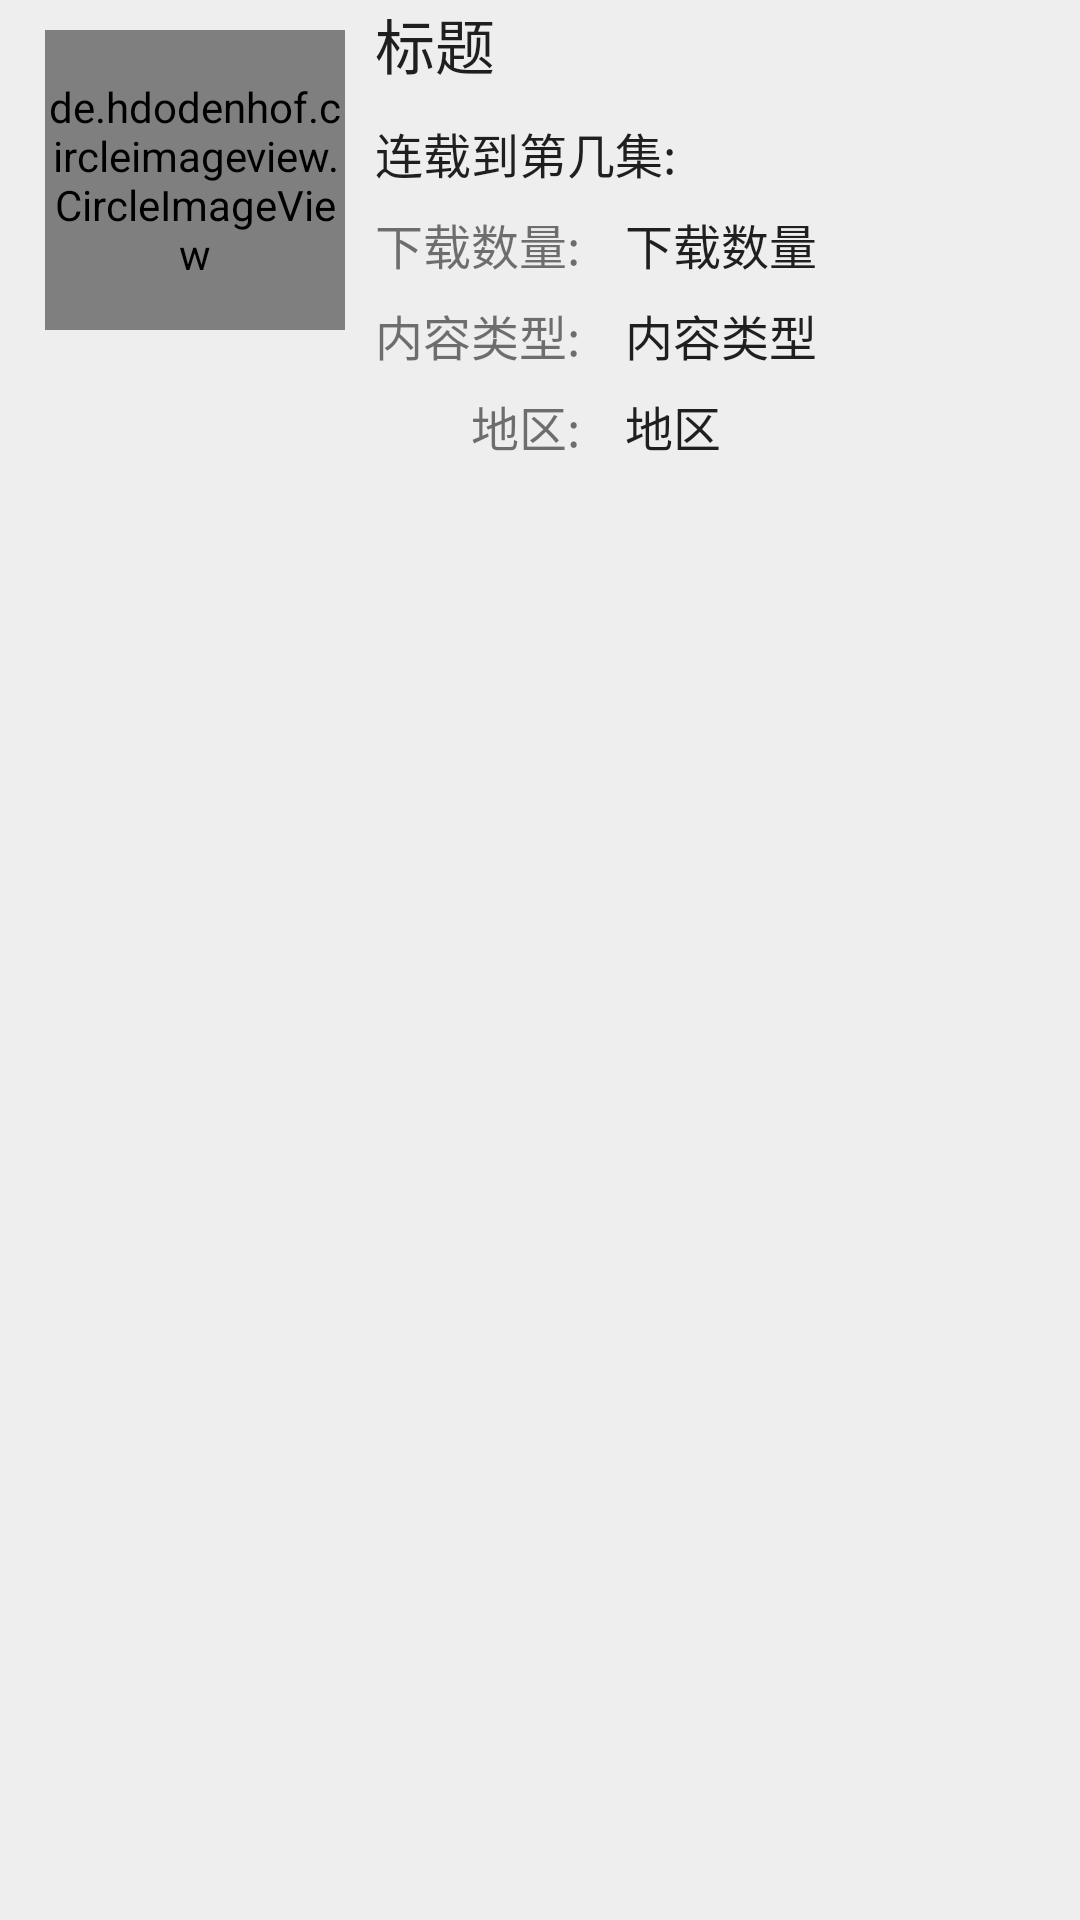

Reconstruct the res/layout file that produces this screen, plus the resources it refers to.
<!-- AndroidManifest.xml: fallback theme Theme.MaterialComponents.DayNight.NoActionBar -->
<!-- res/layout/week_update_item.xml -->
<?xml version="1.0" encoding="utf-8"?>
<RelativeLayout xmlns:android="http://schemas.android.com/apk/res/android"
    android:layout_width="match_parent"
    android:layout_height="wrap_content"
    xmlns:app="http://schemas.android.com/apk/res-auto"
    android:background="@color/window_background_light">

    <de.hdodenhof.circleimageview.CircleImageView
        android:id="@+id/content_img"
        android:layout_width="100dip"
        android:layout_height="100dip"
        android:src="@mipmap/icon"
        app:civ_border_color="#ffffff"
        android:layout_marginTop="10dip"
        app:civ_border_width="2dp"
        android:layout_marginLeft="15dip"/>


    <RelativeLayout
        android:layout_marginLeft="10dip"
        android:layout_width="match_parent"
        android:layout_height="wrap_content"
        android:layout_toRightOf="@+id/content_img"
        >

        <TextView
            android:id="@id/content_title"
            android:layout_width="match_parent"
            android:layout_height="wrap_content"
            android:textColor="@color/text_primary_light"
            android:text="标题"
            android:textSize="20dip" />
        <TextView
            android:id="@+id/content_collection"
            android:layout_width="wrap_content"
            android:layout_height="wrap_content"
            android:text="连载到第几集:"
            android:textSize="16dip"
            android:layout_marginTop="10dip"

            android:textColor="@color/text_primary_light"
            android:layout_below="@+id/content_title"
            />


        <TextView
            android:id="@+id/content_download1"
            android:layout_width="wrap_content"
            android:layout_height="wrap_content"
            android:text="下载数量:"
            android:textSize="16dip"
            android:layout_below="@+id/content_collection"
            android:layout_marginTop="7dip"/>

        <TextView
            android:id="@+id/content_download"
            android:layout_width="match_parent"
            android:layout_height="wrap_content"
            android:text="下载数量"
            android:textSize="16dip"
            android:layout_below="@+id/content_collection"
            android:layout_toRightOf="@+id/content_download1"
            android:textColor="@color/text_primary_light"
            android:layout_marginLeft="15dip"
            android:layout_marginTop="7dip"/>

        <TextView
            android:id="@+id/content_type1"
            android:layout_width="wrap_content"
            android:layout_height="wrap_content"
            android:text="内容类型:"
            android:textSize="16dip"
            android:layout_below="@+id/content_download"
            android:layout_marginTop="7dip"/>

        <TextView
            android:id="@+id/content_type"
            android:layout_width="wrap_content"
            android:layout_height="wrap_content"
            android:text="内容类型"
            android:textSize="16dip"
            android:layout_below="@+id/content_download"
            android:layout_toRightOf="@+id/content_type1"
            android:textColor="@color/text_primary_light"
            android:layout_marginLeft="15dip"
            android:layout_marginTop="7dip"/>

        <TextView
            android:id="@+id/content_zone1"
            android:layout_width="wrap_content"
            android:layout_height="wrap_content"
            android:text="地区:"
            android:textSize="16dip"
            android:layout_below="@+id/content_type"
            android:layout_alignRight="@+id/content_type1"
            android:layout_marginTop="7dip"
            android:layout_marginBottom="10dip"/>

        <TextView
            android:id="@+id/content_zone"
            android:layout_width="match_parent"
            android:layout_height="wrap_content"
            android:text="地区"
            android:textSize="16dip"
            android:layout_below="@+id/content_type"
            android:layout_toRightOf="@+id/content_zone1"
            android:layout_marginLeft="15dip"
            android:textColor="@color/text_primary_light"
            android:layout_marginTop="7dip"
            android:layout_marginBottom="10dip"/>
    </RelativeLayout>
</RelativeLayout>
<!-- resources referenced by this layout -->
<resources>
  <color name="text_primary_light">#de000000</color>
  <color name="window_background_light">#ffeeeeee</color>
  <!-- mipmap icon: png bitmap (mipmap-mdpi, 5377 bytes) -->
</resources>
